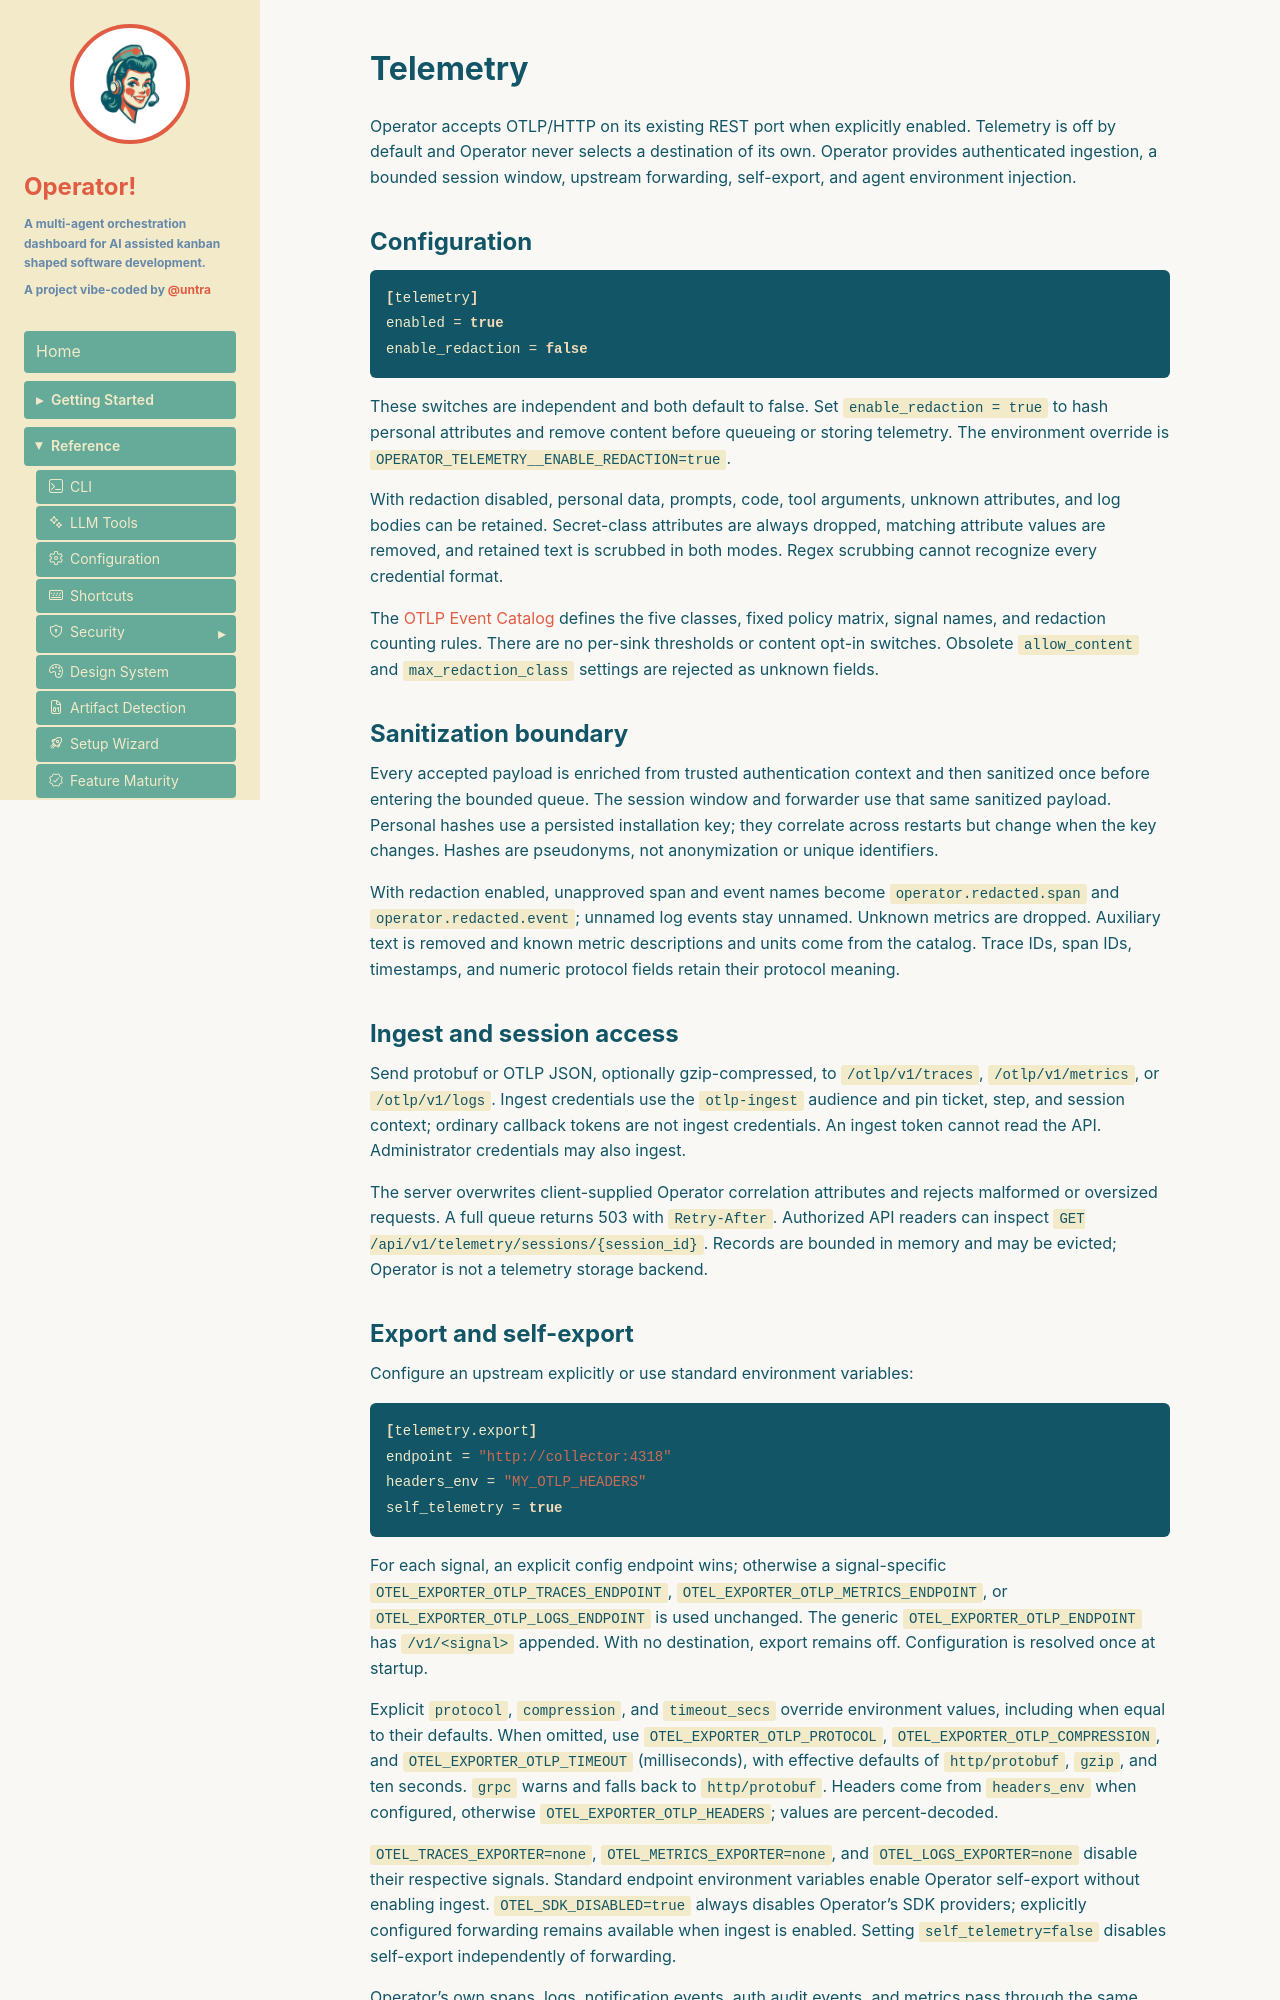

repository: untra/operator · page: telemetry/index.html · generator: jekyll

---
layout: doc
title: Telemetry
---

Operator accepts OTLP/HTTP on its existing REST port when explicitly enabled.
Telemetry is off by default and Operator never selects a destination of its own.
Operator provides authenticated ingestion, a bounded session window, upstream
forwarding, self-export, and agent environment injection.

## Configuration

```toml
[telemetry]
enabled = true
enable_redaction = false
```

These switches are independent and both default to false. Set
`enable_redaction = true` to hash personal attributes and remove content before
queueing or storing telemetry. The environment override is
`OPERATOR_TELEMETRY__ENABLE_REDACTION=true`.

With redaction disabled, personal data, prompts, code, tool arguments, unknown
attributes, and log bodies can be retained. Secret-class attributes are always
dropped, matching attribute values are removed, and retained text is scrubbed in
both modes. Regex scrubbing cannot recognize every credential format.

The [OTLP Event Catalog](/telemetry/catalog/) defines the five classes, fixed
policy matrix, signal names, and redaction counting rules. There are no per-sink
thresholds or content opt-in switches. Obsolete `allow_content` and
`max_redaction_class` settings are rejected as unknown fields.

## Sanitization boundary

Every accepted payload is enriched from trusted authentication context and then
sanitized once before entering the bounded queue. The session window and
forwarder use that same sanitized payload. Personal hashes use a persisted
installation key; they correlate across restarts but change when the key changes.
Hashes are pseudonyms, not anonymization or unique identifiers.

With redaction enabled, unapproved span and event names become
`operator.redacted.span` and `operator.redacted.event`; unnamed log events stay
unnamed. Unknown metrics are dropped. Auxiliary text is removed and known metric
descriptions and units come from the catalog. Trace IDs, span IDs, timestamps,
and numeric protocol fields retain their protocol meaning.

## Ingest and session access

Send protobuf or OTLP JSON, optionally gzip-compressed, to
`/otlp/v1/traces`, `/otlp/v1/metrics`, or `/otlp/v1/logs`.
Ingest credentials use the `otlp-ingest` audience and pin ticket, step, and session
context; ordinary callback tokens are not ingest credentials. An ingest token
cannot read the API. Administrator credentials may also ingest.

The server overwrites client-supplied Operator correlation attributes and rejects
malformed or oversized requests. A full queue returns 503 with `Retry-After`.
Authorized API readers can inspect
`GET /api/v1/telemetry/sessions/{session_id}`. Records are bounded in memory and
may be evicted; Operator is not a telemetry storage backend.
